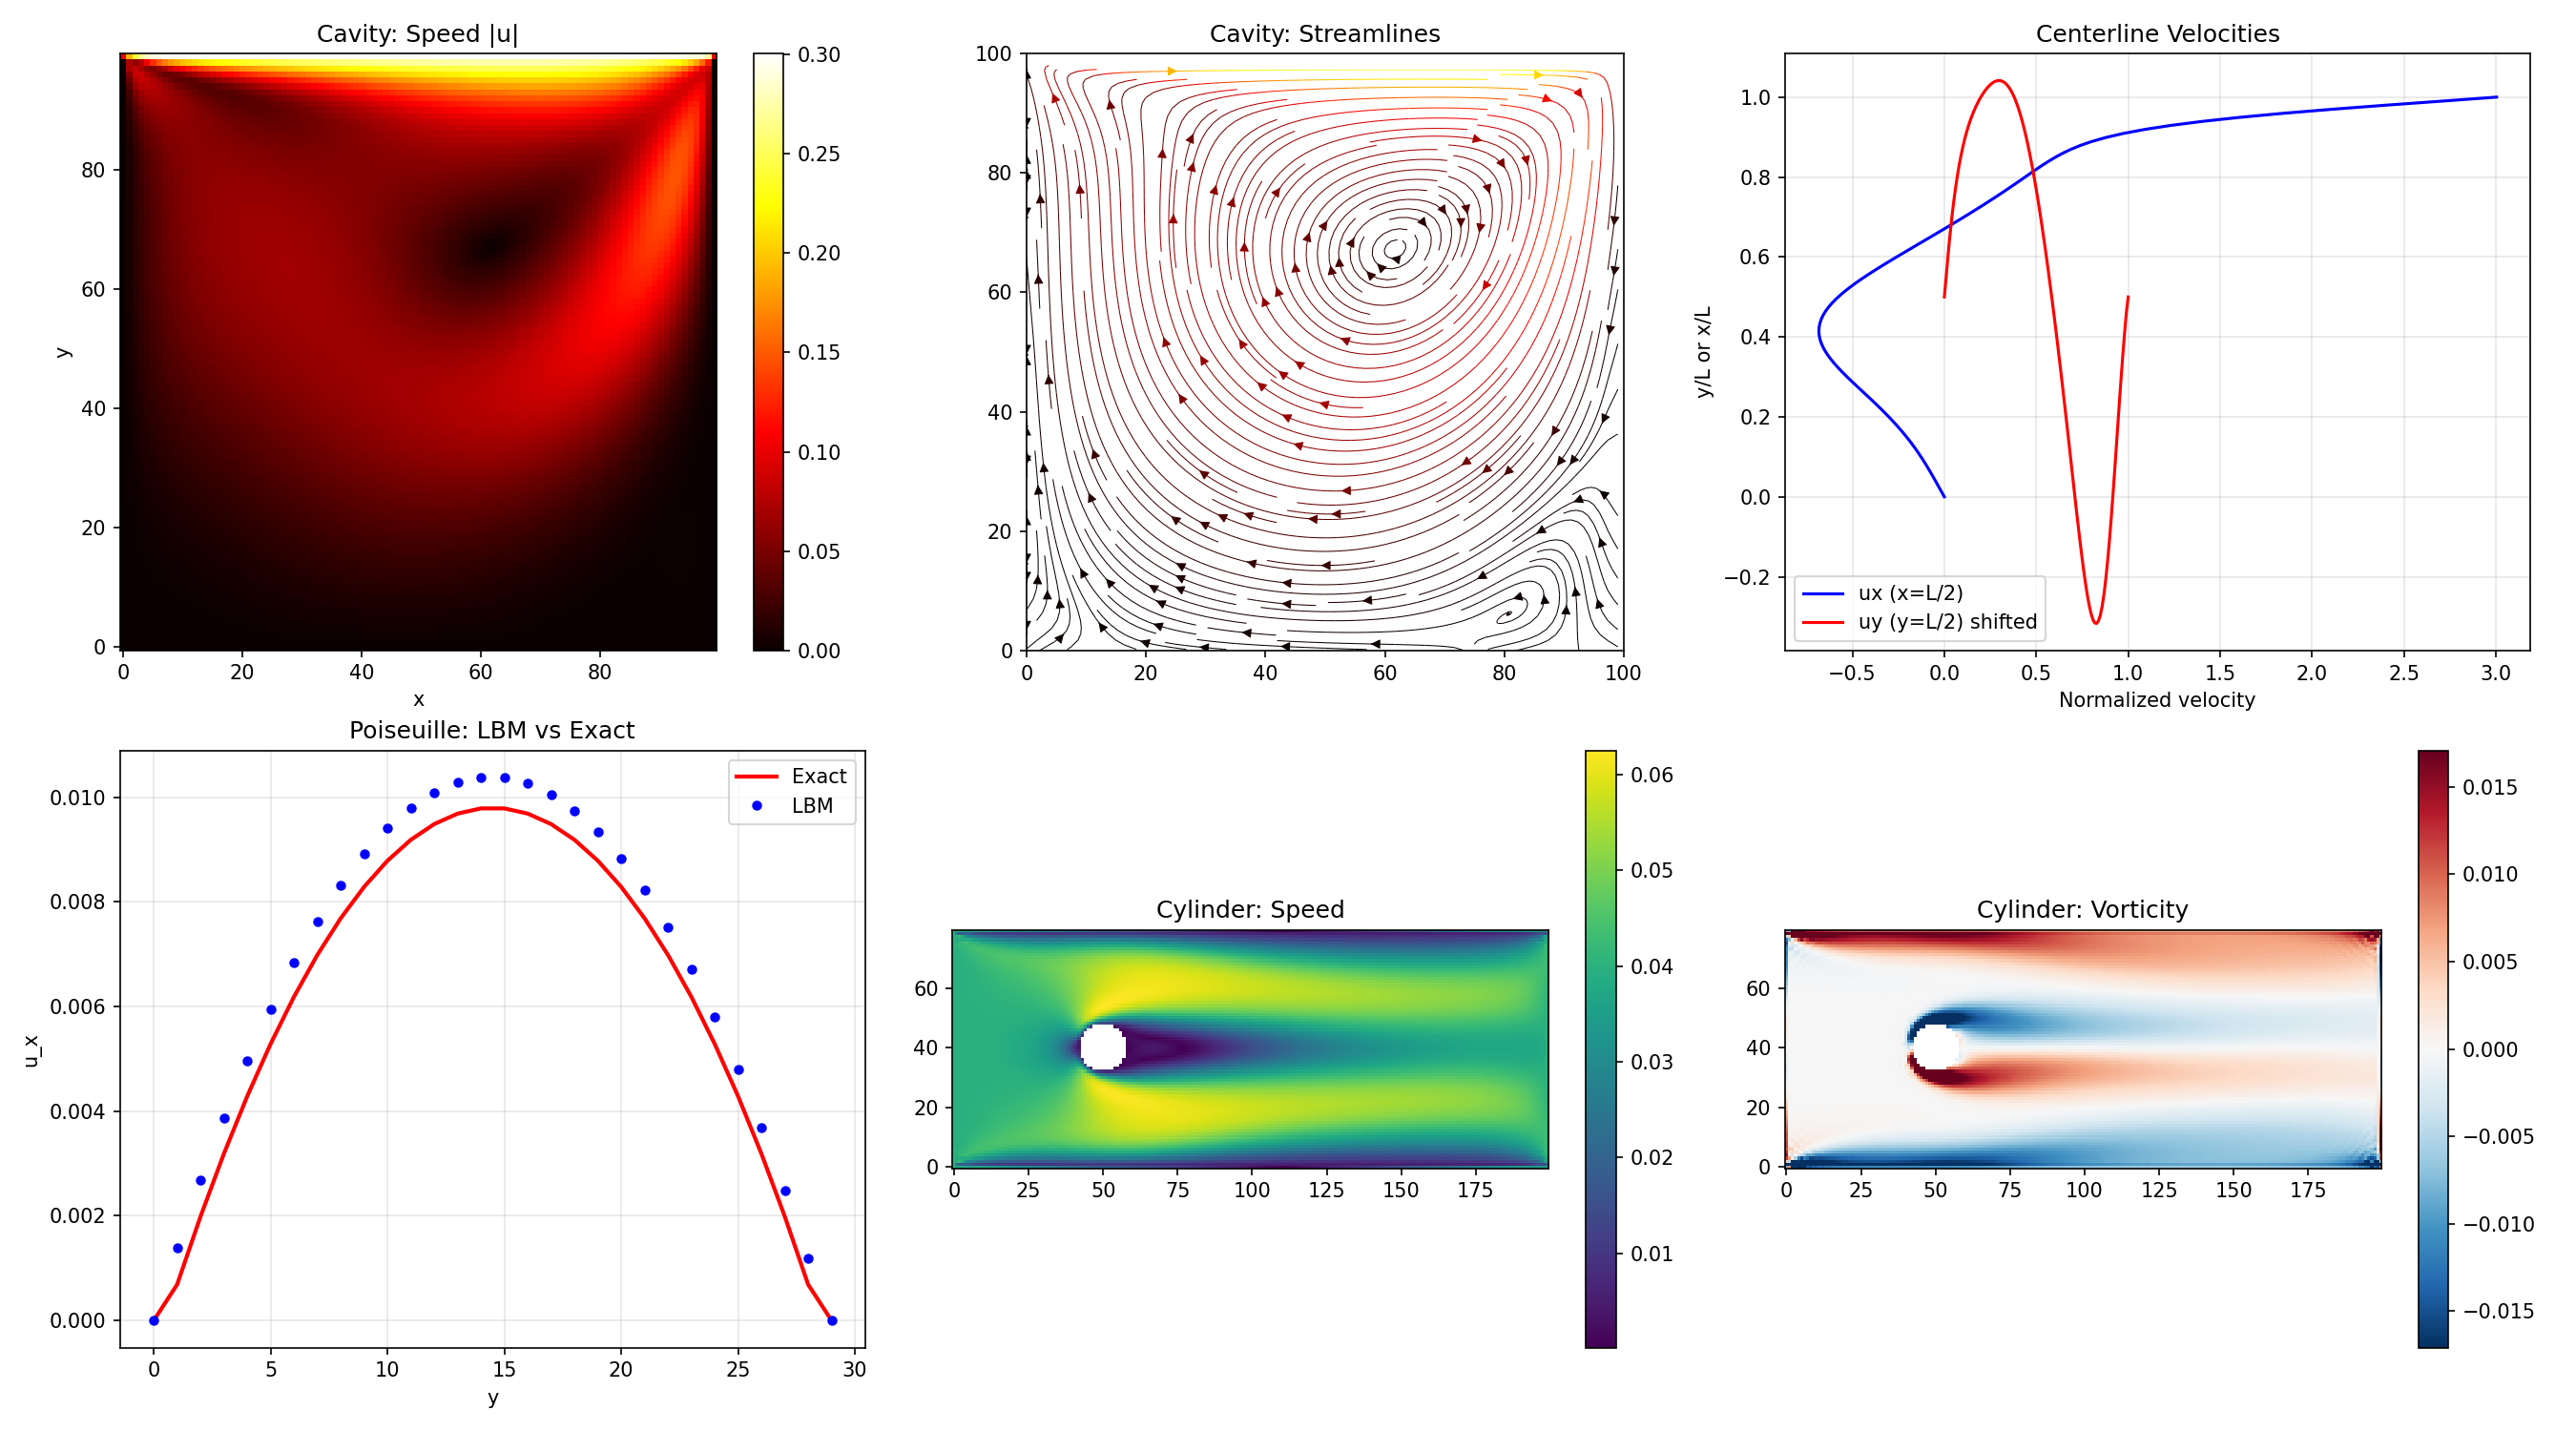

Write Python code to recreate this figure.
"""
Lattice Boltzmann Method (LBM)
================================
A mesoscopic approach to fluid dynamics that simulates fluid flow
by tracking the statistical distribution of fictitious particles
on a lattice.

**Instead of solving Navier-Stokes directly**, LBM evolves a
particle distribution function f(x, v, t) via two simple steps:

1. **Collision** (local relaxation):
   f_i → f_i - (f_i - f_i^eq) / τ   (BGK approximation)

2. **Streaming** (propagation):
   f_i(x + c_i·Δt, t+Δt) = f_i(x, t)   (shift along lattice links)

**Why LBM?**
- Inherently parallel (local operations)
- Easy to handle complex geometries (bounce-back BC)
- Naturally captures rarefied / multiphase flows
- Second-order accurate, recovers Navier-Stokes in the limit

**D2Q9 Lattice (2D, 9 velocities):**
    c₀ = (0,0)                         — rest
    c₁₋₄ = (±1,0), (0,±1)            — axial
    c₅₋₈ = (±1,±1)                    — diagonal

**BGK Collision Operator:**
The equilibrium distribution:
    f_i^eq = w_i · ρ · [1 + (c_i·u)/c_s² + (c_i·u)²/(2c_s⁴) - u²/(2c_s²)]

where c_s = 1/√3 (lattice speed of sound), w_i are weights.

Kinematic viscosity: ν = c_s²(τ - 1/2)Δt

Physics: incompressible flow, porous media, multiphase, thermal flows.

Where to start:
━━━━━━━━━━━━━━
Run the lid-driven cavity example. Watch vortices form.
Prerequisite: finite_difference_method.py (understand Navier-Stokes first)
"""

import numpy as np


class LatticeBoltzmann2D:
    """
    D2Q9 Lattice Boltzmann solver with BGK collision.
    
    The D2Q9 model uses 9 velocity directions on a 2D square lattice.
    """
    
    # D2Q9 lattice velocities
    cx = np.array([0, 1, 0, -1,  0, 1, -1, -1,  1])
    cy = np.array([0, 0, 1,  0, -1, 1,  1, -1, -1])
    
    # Weights
    w = np.array([4/9, 1/9, 1/9, 1/9, 1/9, 1/36, 1/36, 1/36, 1/36])
    
    # Opposite direction indices (for bounce-back)
    opp = np.array([0, 3, 4, 1, 2, 7, 8, 5, 6])
    
    # Speed of sound squared
    cs2 = 1.0 / 3.0
    
    def __init__(self, Nx, Ny, tau):
        """
        Parameters
        ----------
        Nx, Ny : int
            Lattice dimensions
        tau : float
            Relaxation time (must be > 0.5)
            viscosity = cs²(τ - 0.5)
        """
        self.Nx = Nx
        self.Ny = Ny
        self.tau = tau
        self.nu = self.cs2 * (tau - 0.5)  # kinematic viscosity
        
        # Distribution functions: f[q, y, x]
        self.f = np.zeros((9, Ny, Nx))
        
        # Macroscopic fields
        self.rho = np.ones((Ny, Nx))
        self.ux = np.zeros((Ny, Nx))
        self.uy = np.zeros((Ny, Nx))
        
        # Obstacle mask (True = solid)
        self.obstacle = np.zeros((Ny, Nx), dtype=bool)
        
        # Initialize to equilibrium
        self._init_equilibrium()
    
    def _init_equilibrium(self):
        """Initialize f to equilibrium state."""
        self.f = self.equilibrium(self.rho, self.ux, self.uy)
    
    def equilibrium(self, rho, ux, uy):
        """
        Compute equilibrium distribution:
        f_i^eq = w_i ρ [1 + (c_i·u)/c_s² + (c_i·u)²/(2c_s⁴) - u²/(2c_s²)]
        """
        feq = np.zeros((9, self.Ny, self.Nx))
        
        u_sq = ux**2 + uy**2
        
        for i in range(9):
            cu = self.cx[i] * ux + self.cy[i] * uy
            feq[i] = self.w[i] * rho * (
                1.0 
                + cu / self.cs2 
                + cu**2 / (2 * self.cs2**2)
                - u_sq / (2 * self.cs2)
            )
        
        return feq
    
    def compute_macroscopic(self):
        """Compute density and velocity from distribution functions."""
        self.rho = np.sum(self.f, axis=0)
        self.ux = np.sum(self.f * self.cx.reshape(9,1,1), axis=0) / self.rho
        self.uy = np.sum(self.f * self.cy.reshape(9,1,1), axis=0) / self.rho
    
    def collide(self):
        """BGK collision step: f → f - (f - feq) / τ"""
        feq = self.equilibrium(self.rho, self.ux, self.uy)
        self.f -= (self.f - feq) / self.tau
    
    def stream(self):
        """Streaming step: move distributions along lattice links."""
        f_new = np.zeros_like(self.f)
        
        for i in range(9):
            f_new[i] = np.roll(np.roll(self.f[i], self.cx[i], axis=1), 
                               self.cy[i], axis=0)
        
        self.f = f_new
    
    def bounce_back(self):
        """No-slip boundary condition at obstacle nodes."""
        for i in range(9):
            # At obstacle nodes, reflect to opposite direction
            self.f[i][self.obstacle] = self.f[self.opp[i]][self.obstacle]
    
    def step(self):
        """One LBM time step: collide → stream → boundary."""
        self.collide()
        self.stream()
        self.bounce_back()
        self.compute_macroscopic()
    
    def set_lid_velocity(self, u_lid):
        """
        Set moving lid boundary condition (top wall).
        
        Zou-He boundary condition for the moving top wall.
        """
        # Top wall: y = Ny-1
        rho_wall = (self.f[0, -1, :] + self.f[1, -1, :] + self.f[3, -1, :] 
                   + 2 * (self.f[2, -1, :] + self.f[5, -1, :] + self.f[6, -1, :]))
        
        self.f[4, -1, :] = self.f[2, -1, :]
        self.f[7, -1, :] = self.f[5, -1, :] - 0.5 * rho_wall * u_lid
        self.f[8, -1, :] = self.f[6, -1, :] + 0.5 * rho_wall * u_lid
    
    def set_walls(self, walls='all'):
        """Set bounce-back on domain boundaries."""
        if walls in ('all', 'bottom'):
            self.obstacle[0, :] = True
        if walls in ('all', 'top'):
            self.obstacle[-1, :] = True
        if walls in ('all', 'left'):
            self.obstacle[:, 0] = True
        if walls in ('all', 'right'):
            self.obstacle[:, -1] = True
    
    def add_cylinder(self, cx, cy, r):
        """Add a circular obstacle."""
        X, Y = np.meshgrid(np.arange(self.Nx), np.arange(self.Ny))
        self.obstacle |= ((X - cx)**2 + (Y - cy)**2 < r**2)
    
    def vorticity(self):
        """Compute vorticity ω = ∂uy/∂x - ∂ux/∂y."""
        return (np.roll(self.uy, -1, axis=1) - np.roll(self.uy, 1, axis=1) 
               - np.roll(self.ux, -1, axis=0) + np.roll(self.ux, 1, axis=0))
    
    def speed(self):
        """Compute velocity magnitude."""
        return np.sqrt(self.ux**2 + self.uy**2)


def lid_driven_cavity(Nx, Ny, Re, n_steps, u_lid=0.1, print_every=1000):
    """
    Classic lid-driven cavity flow.
    
    Parameters
    ----------
    Nx, Ny : int
        Grid size
    Re : float
        Reynolds number = u_lid * Nx / ν
    n_steps : int
        Number of LBM steps
    u_lid : float
        Lid velocity (in lattice units, keep < 0.1 for stability)
    """
    # Compute tau from Reynolds number
    nu = u_lid * Nx / Re
    tau = nu / (1.0/3.0) + 0.5
    
    print(f"  Re = {Re}, tau = {tau:.4f}, nu = {nu:.6f}")
    
    lbm = LatticeBoltzmann2D(Nx, Ny, tau)
    
    # Set walls (all four, but top will be overridden by lid)
    lbm.obstacle[0, :] = True      # bottom
    lbm.obstacle[:, 0] = True      # left
    lbm.obstacle[:, -1] = True     # right
    # Top is moving lid, not obstacle
    
    for step in range(n_steps):
        lbm.collide()
        lbm.stream()
        lbm.bounce_back()
        
        # Apply lid BC (top wall moving right)
        lbm.set_lid_velocity(u_lid)
        
        lbm.compute_macroscopic()
        
        if (step + 1) % print_every == 0:
            max_speed = lbm.speed().max()
            print(f"    Step {step+1}/{n_steps}, max|u| = {max_speed:.6f}")
    
    return lbm


def flow_around_cylinder(Nx, Ny, Re, n_steps, cyl_r=None, print_every=2000):
    """
    Flow around a circular cylinder.
    Demonstrates vortex shedding (von Kármán street) at Re > ~40.
    """
    u_in = 0.04
    nu = u_in * (2 * (cyl_r or Ny//10)) / Re
    tau = nu / (1.0/3.0) + 0.5
    
    if cyl_r is None:
        cyl_r = Ny // 10
    
    print(f"  Re = {Re}, tau = {tau:.4f}, cylinder radius = {cyl_r}")
    
    lbm = LatticeBoltzmann2D(Nx, Ny, tau)
    
    # Add cylinder
    cx, cy = Nx // 4, Ny // 2
    lbm.add_cylinder(cx, cy, cyl_r)
    
    # Initialize with uniform flow
    lbm.ux[:, :] = u_in
    lbm._init_equilibrium()
    
    for step in range(n_steps):
        lbm.collide()
        lbm.stream()
        lbm.bounce_back()
        
        # Inlet: set inflow velocity
        lbm.ux[:, 0] = u_in
        lbm.uy[:, 0] = 0.0
        rho_in = 1.0
        lbm.f[:, :, 0] = lbm.equilibrium(
            rho_in * np.ones((Ny, 1)), 
            u_in * np.ones((Ny, 1)), 
            np.zeros((Ny, 1)))[:, :, 0]
        
        # Top/bottom: no-slip
        lbm.f[:, 0, :] = lbm.f[lbm.opp, 0, :]
        lbm.f[:, -1, :] = lbm.f[lbm.opp, -1, :]
        
        lbm.compute_macroscopic()
        
        # Fix obstacle velocity to zero
        lbm.ux[lbm.obstacle] = 0
        lbm.uy[lbm.obstacle] = 0
        
        if (step + 1) % print_every == 0:
            print(f"    Step {step+1}/{n_steps}, max|u| = {lbm.speed().max():.6f}")
    
    return lbm


# ============================================================
# Demo
# ============================================================
if __name__ == "__main__":
    print("=" * 60)
    print("LATTICE BOLTZMANN METHOD DEMO")
    print("=" * 60)

    # TO TEST: Vary Re, u_lid, tau-compatible grid size, and runtime n_steps.
    # Observe vortex structure, centerline velocity shape, and convergence toward steady flow.
    # --- 1. Lid-driven cavity ---
    print("\n--- Lid-Driven Cavity (Re=100) ---")
    Nx, Ny = 100, 100
    lbm_cavity = lid_driven_cavity(Nx, Ny, Re=100, n_steps=10000, 
                                    u_lid=0.1, print_every=2000)
    
    # Centerline velocity profiles
    ux_center = lbm_cavity.ux[:, Nx//2]
    uy_center = lbm_cavity.uy[Ny//2, :]
    
    print(f"  Max velocity: {lbm_cavity.speed().max():.6f}")
    print(f"  Center vortex location: check plot")

    # TO TEST: Adjust tau_p, pressure gradient dpdx, and channel height Ny_p.
    # Observe agreement with parabolic analytic profile and relative-error trends.
    # --- 2. Poiseuille flow (validation) ---
    print("\n--- Poiseuille Flow (analytic solution) ---")
    Nx_p, Ny_p = 50, 30
    tau_p = 0.8
    nu_p = (1.0/3.0) * (tau_p - 0.5)
    
    # Body force (pressure gradient)
    dpdx = 1e-5
    
    lbm_pois = LatticeBoltzmann2D(Nx_p, Ny_p, tau_p)
    lbm_pois.obstacle[0, :] = True   # Bottom wall
    lbm_pois.obstacle[-1, :] = True  # Top wall
    
    for step in range(5000):
        lbm_pois.collide()
        
        # Add body force
        for i in range(9):
            lbm_pois.f[i] += lbm_pois.w[i] * dpdx * lbm_pois.cx[i] / lbm_pois.cs2
        
        lbm_pois.stream()
        lbm_pois.bounce_back()
        lbm_pois.compute_macroscopic()
    
    # Analytic: u(y) = (dpdx / 2ν) · y · (H - y)
    H = Ny_p - 2  # Channel height (excluding walls)
    y = np.arange(Ny_p)
    u_exact = (dpdx / (2 * nu_p)) * (y - 0.5) * (H + 0.5 - y)
    u_exact[0] = 0
    u_exact[-1] = 0
    
    ux_profile = lbm_pois.ux[:, Nx_p // 2]
    rel_err = np.max(np.abs(ux_profile[1:-1] - u_exact[1:-1])) / np.max(u_exact)
    print(f"  Channel flow, tau = {tau_p}")
    print(f"  Max velocity: exact = {u_exact.max():.6f}, LBM = {ux_profile.max():.6f}")
    print(f"  Relative error: {rel_err:.4e}")

    # TO TEST: Sweep Re, cylinder radius/location, and domain size.
    # Observe wake symmetry breaking, vortex shedding onset, and vorticity magnitude changes.
    # --- 3. Flow around cylinder ---
    print("\n--- Flow Around Cylinder (Re=40) ---")
    lbm_cyl = flow_around_cylinder(200, 80, Re=40, n_steps=5000, 
                                    cyl_r=8, print_every=2000)

    # Plot
    try:
        import matplotlib.pyplot as plt
        
        fig, axes = plt.subplots(2, 3, figsize=(18, 10))
        
        # Cavity: velocity magnitude
        ax = axes[0, 0]
        speed = lbm_cavity.speed()
        c = ax.imshow(speed, cmap='hot', origin='lower')
        plt.colorbar(c, ax=ax)
        ax.set_title('Cavity: Speed |u|')
        ax.set_xlabel('x')
        ax.set_ylabel('y')
        
        # Cavity: streamlines
        ax = axes[0, 1]
        Y, X = np.mgrid[0:Ny, 0:Nx]
        ax.streamplot(X, Y, lbm_cavity.ux, lbm_cavity.uy, 
                     color=speed, cmap='hot', density=2, linewidth=0.5)
        ax.set_title('Cavity: Streamlines')
        ax.set_aspect('equal')
        ax.set_xlim(0, Nx)
        ax.set_ylim(0, Ny)
        
        # Cavity centerline profiles
        ax = axes[0, 2]
        y_norm = np.linspace(0, 1, Ny)
        ax.plot(ux_center / 0.1, y_norm, 'b-', label='ux (x=L/2)')
        x_norm = np.linspace(0, 1, Nx)
        ax.plot(x_norm, uy_center / 0.1 + 0.5, 'r-', label='uy (y=L/2) shifted')
        ax.set_xlabel('Normalized velocity')
        ax.set_ylabel('y/L or x/L')
        ax.set_title('Centerline Velocities')
        ax.legend()
        ax.grid(True, alpha=0.3)
        
        # Poiseuille validation
        ax = axes[1, 0]
        ax.plot(y, u_exact, 'r-', linewidth=2, label='Exact')
        ax.plot(y, ux_profile, 'bo', markersize=4, label='LBM')
        ax.set_xlabel('y')
        ax.set_ylabel('u_x')
        ax.set_title('Poiseuille: LBM vs Exact')
        ax.legend()
        ax.grid(True, alpha=0.3)
        
        # Cylinder: velocity
        ax = axes[1, 1]
        speed_cyl = lbm_cyl.speed()
        speed_cyl[lbm_cyl.obstacle] = np.nan
        c2 = ax.imshow(speed_cyl, cmap='viridis', origin='lower')
        plt.colorbar(c2, ax=ax)
        ax.set_title('Cylinder: Speed')
        
        # Cylinder: vorticity
        ax = axes[1, 2]
        vort = lbm_cyl.vorticity()
        vort[lbm_cyl.obstacle] = np.nan
        vmax = np.nanpercentile(np.abs(vort), 98)
        c3 = ax.imshow(vort, cmap='RdBu_r', origin='lower', 
                       vmin=-vmax, vmax=vmax)
        plt.colorbar(c3, ax=ax)
        ax.set_title('Cylinder: Vorticity')
        
        plt.tight_layout()
        plt.savefig("lattice_boltzmann.png", dpi=150)
        plt.show()
    except ImportError:
        print("(matplotlib not available)")
